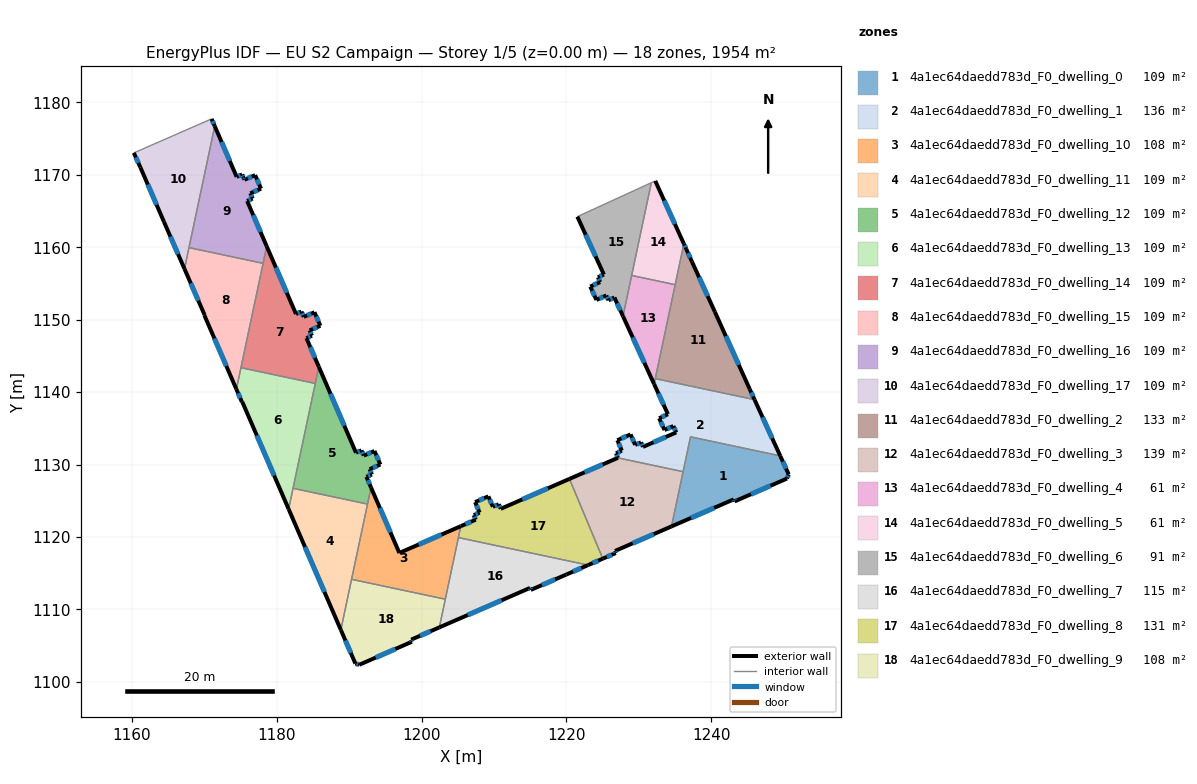
=== STOREY PLAN SPEC (per zone: floor XY polygon, exterior-wall plan segments, windows/doors) ===
zone 1: 4a1ec64daedd783d_F0_dwelling_0  (108.5 m²)
  floor: (1249.51, 1131.21) (1250.68, 1128.65) (1250.45, 1128.08) (1243.20, 1124.92) (1243.09, 1125.20) (1234.50, 1121.46) (1237.12, 1133.83)
  exterior wall: (1250.68, 1128.65) – (1249.51, 1131.21)  [2.8 m]
    window: (1250.31, 1129.45) – (1249.88, 1130.40)  [1.2 m²]
  exterior wall: (1250.45, 1128.08) – (1250.68, 1128.65)  [0.6 m]
    window: (1250.52, 1128.26) – (1250.61, 1128.47)  [0.3 m²]
  exterior wall: (1243.20, 1124.92) – (1250.45, 1128.08)  [7.9 m]
    window: (1245.47, 1125.91) – (1248.18, 1127.09)  [3.3 m²]
  exterior wall: (1243.09, 1125.20) – (1243.20, 1124.92)  [0.3 m]
    window: (1243.13, 1125.11) – (1243.17, 1125.01)  [0.1 m²]
  exterior wall: (1234.50, 1121.46) – (1243.09, 1125.20)  [9.4 m]
    window: (1237.19, 1122.64) – (1240.40, 1124.03)  [3.9 m²]
  interior walls: 3
zone 2: 4a1ec64daedd783d_F0_dwelling_1  (136.2 m²)
  floor: (1245.96, 1138.96) (1249.51, 1131.21) (1237.12, 1133.83) (1236.10, 1129.02) (1227.09, 1130.93) (1227.11, 1130.94) (1226.84, 1131.57) (1227.65, 1131.92) (1227.02, 1133.37) (1228.85, 1134.16) (1229.48, 1132.72) (1230.29, 1133.07) (1230.56, 1132.45) (1235.16, 1134.44) (1234.75, 1135.33) (1233.53, 1134.77) (1232.79, 1136.39) (1234.01, 1136.95) (1232.10, 1141.12) (1232.26, 1141.87)
  exterior wall: (1227.65, 1131.92) – (1226.84, 1131.57)  [0.9 m]
    window: (1227.39, 1131.81) – (1227.09, 1131.68)  [0.4 m²]
  exterior wall: (1227.02, 1133.37) – (1227.65, 1131.92)  [1.6 m]
    window: (1227.22, 1132.91) – (1227.45, 1132.37)  [0.7 m²]
  exterior wall: (1228.85, 1134.16) – (1227.02, 1133.37)  [2.0 m]
    window: (1228.28, 1133.91) – (1227.59, 1133.62)  [0.8 m²]
  exterior wall: (1229.48, 1132.72) – (1228.85, 1134.16)  [1.6 m]
    window: (1229.28, 1133.17) – (1229.05, 1133.71)  [0.7 m²]
  exterior wall: (1230.29, 1133.07) – (1229.48, 1132.72)  [0.9 m]
    window: (1230.04, 1132.96) – (1229.73, 1132.83)  [0.4 m²]
  exterior wall: (1230.56, 1132.45) – (1230.29, 1133.07)  [0.7 m]
    window: (1230.48, 1132.64) – (1230.38, 1132.87)  [0.3 m²]
  exterior wall: (1235.16, 1134.44) – (1230.56, 1132.45)  [5.0 m]
    window: (1233.72, 1133.82) – (1232.00, 1133.07)  [2.1 m²]
  exterior wall: (1234.75, 1135.33) – (1235.16, 1134.44)  [1.0 m]
    window: (1234.88, 1135.05) – (1235.03, 1134.72)  [0.4 m²]
  exterior wall: (1233.53, 1134.77) – (1234.75, 1135.33)  [1.3 m]
    window: (1233.92, 1134.94) – (1234.37, 1135.15)  [0.6 m²]
  exterior wall: (1232.79, 1136.39) – (1233.53, 1134.77)  [1.8 m]
    window: (1233.02, 1135.89) – (1233.30, 1135.28)  [0.7 m²]
  exterior wall: (1234.01, 1136.95) – (1232.79, 1136.39)  [1.3 m]
    window: (1233.62, 1136.78) – (1233.17, 1136.57)  [0.6 m²]
  exterior wall: (1232.10, 1141.12) – (1234.01, 1136.95)  [4.6 m]
    window: (1232.69, 1139.81) – (1233.41, 1138.26)  [1.9 m²]
  exterior wall: (1249.51, 1131.21) – (1245.96, 1138.96)  [8.5 m]
    window: (1248.40, 1133.64) – (1247.07, 1136.53)  [3.6 m²]
  exterior wall: (1227.11, 1130.94) – (1227.09, 1130.93)  [0.0 m]
  exterior wall: (1226.84, 1131.57) – (1227.11, 1130.94)  [0.7 m]
    window: (1226.92, 1131.37) – (1227.02, 1131.14)  [0.3 m²]
  interior walls: 5
zone 3: 4a1ec64daedd783d_F0_dwelling_10  (108.4 m²)
  floor: (1205.41, 1121.50) (1203.27, 1111.42) (1190.33, 1114.16) (1193.02, 1126.83) (1196.92, 1117.80)
  exterior wall: (1205.41, 1121.50) – (1196.92, 1117.80)  [9.3 m]
    window: (1202.75, 1120.34) – (1199.58, 1118.96)  [3.9 m²]
  exterior wall: (1196.92, 1117.80) – (1193.02, 1126.83)  [9.8 m]
    window: (1195.70, 1120.63) – (1194.24, 1124.00)  [4.1 m²]
  interior walls: 5
zone 4: 4a1ec64daedd783d_F0_dwelling_11  (108.7 m²)
  floor: (1192.53, 1124.54) (1188.85, 1107.17) (1181.64, 1123.85) (1182.25, 1126.72)
  exterior wall: (1181.64, 1123.85) – (1188.85, 1107.17)  [18.2 m]
    window: (1183.90, 1118.63) – (1186.59, 1112.40)  [7.6 m²]
  interior walls: 4
zone 5: 4a1ec64daedd783d_F0_dwelling_12  (108.7 m²)
  floor: (1185.81, 1143.50) (1190.94, 1131.64) (1191.70, 1131.97) (1192.01, 1131.24) (1193.49, 1131.88) (1194.30, 1130.01) (1192.82, 1129.37) (1193.14, 1128.64) (1192.38, 1128.31) (1193.02, 1126.83) (1192.53, 1124.54) (1182.25, 1126.72)
  exterior wall: (1191.70, 1131.97) – (1190.94, 1131.64)  [0.8 m]
    window: (1191.46, 1131.87) – (1191.17, 1131.74)  [0.3 m²]
  exterior wall: (1192.01, 1131.24) – (1191.70, 1131.97)  [0.8 m]
    window: (1191.91, 1131.47) – (1191.79, 1131.74)  [0.3 m²]
  exterior wall: (1193.49, 1131.88) – (1192.01, 1131.24)  [1.6 m]
    window: (1193.03, 1131.68) – (1192.47, 1131.44)  [0.7 m²]
  exterior wall: (1194.30, 1130.01) – (1193.49, 1131.88)  [2.0 m]
    window: (1194.05, 1130.59) – (1193.74, 1131.29)  [0.9 m²]
  exterior wall: (1192.82, 1129.37) – (1194.30, 1130.01)  [1.6 m]
    window: (1193.28, 1129.57) – (1193.84, 1129.81)  [0.7 m²]
  exterior wall: (1193.14, 1128.64) – (1192.82, 1129.37)  [0.8 m]
    window: (1193.04, 1128.87) – (1192.92, 1129.14)  [0.3 m²]
  exterior wall: (1192.38, 1128.31) – (1193.14, 1128.64)  [0.8 m]
    window: (1192.61, 1128.41) – (1192.90, 1128.54)  [0.3 m²]
  exterior wall: (1193.02, 1126.83) – (1192.38, 1128.31)  [1.6 m]
    window: (1192.82, 1127.30) – (1192.58, 1127.85)  [0.7 m²]
  exterior wall: (1190.94, 1131.64) – (1185.81, 1143.50)  [12.9 m]
    window: (1189.33, 1135.36) – (1187.41, 1139.78)  [5.4 m²]
  interior walls: 4
zone 6: 4a1ec64daedd783d_F0_dwelling_13  (108.6 m²)
  floor: (1185.32, 1141.20) (1181.64, 1123.85) (1175.24, 1138.66) (1175.19, 1138.63) (1174.42, 1140.41) (1175.05, 1143.38)
  exterior wall: (1175.24, 1138.66) – (1181.64, 1123.85)  [16.1 m]
    window: (1177.25, 1134.02) – (1179.63, 1128.50)  [6.7 m²]
  exterior wall: (1175.19, 1138.63) – (1175.24, 1138.66)  [0.1 m]
  exterior wall: (1174.42, 1140.41) – (1175.19, 1138.63)  [1.9 m]
    window: (1174.66, 1139.85) – (1174.95, 1139.19)  [0.8 m²]
  interior walls: 4
zone 7: 4a1ec64daedd783d_F0_dwelling_14  (108.5 m²)
  floor: (1178.61, 1160.14) (1182.65, 1150.79) (1183.41, 1151.12) (1183.73, 1150.40) (1185.20, 1151.04) (1186.02, 1149.16) (1184.54, 1148.52) (1184.85, 1147.79) (1184.09, 1147.47) (1185.81, 1143.50) (1185.32, 1141.20) (1175.05, 1143.38)
  exterior wall: (1183.41, 1151.12) – (1182.65, 1150.79)  [0.8 m]
    window: (1183.17, 1151.02) – (1182.89, 1150.90)  [0.3 m²]
  exterior wall: (1183.73, 1150.40) – (1183.41, 1151.12)  [0.8 m]
    window: (1183.63, 1150.62) – (1183.51, 1150.90)  [0.3 m²]
  exterior wall: (1185.20, 1151.04) – (1183.73, 1150.40)  [1.6 m]
    window: (1184.74, 1150.84) – (1184.19, 1150.60)  [0.7 m²]
  exterior wall: (1186.02, 1149.16) – (1185.20, 1151.04)  [2.0 m]
    window: (1185.76, 1149.75) – (1185.46, 1150.45)  [0.9 m²]
  exterior wall: (1184.54, 1148.52) – (1186.02, 1149.16)  [1.6 m]
    window: (1185.00, 1148.72) – (1185.55, 1148.96)  [0.7 m²]
  exterior wall: (1184.85, 1147.79) – (1184.54, 1148.52)  [0.8 m]
    window: (1184.75, 1148.02) – (1184.63, 1148.29)  [0.3 m²]
  exterior wall: (1184.09, 1147.47) – (1184.85, 1147.79)  [0.8 m]
    window: (1184.33, 1147.57) – (1184.61, 1147.69)  [0.3 m²]
  exterior wall: (1185.81, 1143.50) – (1184.09, 1147.47)  [4.3 m]
    window: (1185.27, 1144.75) – (1184.63, 1146.22)  [1.8 m²]
  exterior wall: (1182.65, 1150.79) – (1178.61, 1160.14)  [10.2 m]
    window: (1181.38, 1153.73) – (1179.88, 1157.21)  [4.3 m²]
  interior walls: 4
zone 8: 4a1ec64daedd783d_F0_dwelling_15  (108.5 m²)
  floor: (1178.11, 1157.79) (1174.42, 1140.41) (1170.01, 1150.61) (1170.05, 1150.63) (1167.26, 1157.03) (1167.88, 1159.96)
  exterior wall: (1170.01, 1150.61) – (1174.42, 1140.41)  [11.1 m]
    window: (1171.39, 1147.41) – (1173.04, 1143.60)  [4.6 m²]
  exterior wall: (1170.05, 1150.63) – (1170.01, 1150.61)  [0.0 m]
  exterior wall: (1167.26, 1157.03) – (1170.05, 1150.63)  [7.0 m]
    window: (1168.13, 1155.02) – (1169.17, 1152.64)  [2.9 m²]
  interior walls: 4
zone 9: 4a1ec64daedd783d_F0_dwelling_16  (108.5 m²)
  floor: (1177.02, 1169.97) (1177.83, 1168.09) (1176.35, 1167.45) (1176.66, 1166.73) (1175.91, 1166.40) (1178.61, 1160.14) (1178.11, 1157.79) (1167.88, 1159.96) (1171.44, 1176.73) (1174.46, 1169.73) (1175.22, 1170.05) (1175.40, 1169.64) (1175.54, 1169.33)
  exterior wall: (1175.22, 1170.05) – (1174.46, 1169.73)  [0.8 m]
    window: (1174.99, 1169.95) – (1174.70, 1169.83)  [0.3 m²]
  exterior wall: (1175.40, 1169.64) – (1175.22, 1170.05)  [0.4 m]
    window: (1175.35, 1169.77) – (1175.28, 1169.92)  [0.2 m²]
  exterior wall: (1175.54, 1169.33) – (1175.40, 1169.64)  [0.3 m]
    window: (1175.50, 1169.43) – (1175.44, 1169.54)  [0.1 m²]
  exterior wall: (1177.02, 1169.97) – (1175.54, 1169.33)  [1.6 m]
    window: (1176.55, 1169.77) – (1176.00, 1169.53)  [0.7 m²]
  exterior wall: (1177.83, 1168.09) – (1177.02, 1169.97)  [2.0 m]
    window: (1177.57, 1168.68) – (1177.27, 1169.38)  [0.9 m²]
  exterior wall: (1176.35, 1167.45) – (1177.83, 1168.09)  [1.6 m]
    window: (1176.81, 1167.65) – (1177.36, 1167.89)  [0.7 m²]
  exterior wall: (1176.66, 1166.73) – (1176.35, 1167.45)  [0.8 m]
    window: (1176.56, 1166.95) – (1176.45, 1167.23)  [0.3 m²]
  exterior wall: (1175.91, 1166.40) – (1176.66, 1166.73)  [0.8 m]
    window: (1176.14, 1166.50) – (1176.43, 1166.62)  [0.3 m²]
  exterior wall: (1178.61, 1160.14) – (1175.91, 1166.40)  [6.8 m]
    window: (1177.76, 1162.10) – (1176.75, 1164.44)  [2.8 m²]
  exterior wall: (1174.46, 1169.73) – (1171.44, 1176.73)  [7.6 m]
    window: (1173.51, 1171.92) – (1172.39, 1174.53)  [3.2 m²]
  interior walls: 3
zone 10: 4a1ec64daedd783d_F0_dwelling_17  (108.5 m²)
  floor: (1171.00, 1177.73) (1171.44, 1176.73) (1167.26, 1157.03) (1164.43, 1163.51) (1161.18, 1171.02) (1160.26, 1173.04) (1160.32, 1173.06)
  exterior wall: (1171.44, 1176.73) – (1171.00, 1177.73)  [1.1 m]
    window: (1171.30, 1177.04) – (1171.14, 1177.42)  [0.5 m²]
  exterior wall: (1164.43, 1163.51) – (1167.26, 1157.03)  [7.1 m]
    window: (1165.32, 1161.48) – (1166.37, 1159.06)  [3.0 m²]
  exterior wall: (1161.18, 1171.02) – (1164.43, 1163.51)  [8.2 m]
    window: (1162.20, 1168.67) – (1163.41, 1165.87)  [3.4 m²]
  exterior wall: (1160.26, 1173.04) – (1161.18, 1171.02)  [2.2 m]
    window: (1160.55, 1172.41) – (1160.89, 1171.65)  [0.9 m²]
  interior walls: 4
zone 11: 4a1ec64daedd783d_F0_dwelling_2  (133.5 m²)
  floor: (1237.31, 1158.03) (1240.49, 1151.08) (1245.30, 1140.42) (1245.96, 1138.96) (1232.26, 1141.87) (1236.20, 1160.49) (1236.54, 1159.75)
  exterior wall: (1237.31, 1158.03) – (1236.54, 1159.75)  [1.9 m]
    window: (1237.07, 1158.57) – (1236.78, 1159.21)  [0.8 m²]
  exterior wall: (1240.49, 1151.08) – (1237.31, 1158.03)  [7.6 m]
    window: (1239.49, 1153.26) – (1238.31, 1155.85)  [3.2 m²]
  exterior wall: (1245.30, 1140.42) – (1240.49, 1151.08)  [11.7 m]
    window: (1243.79, 1143.76) – (1242.00, 1147.74)  [4.9 m²]
  exterior wall: (1245.96, 1138.96) – (1245.30, 1140.42)  [1.6 m]
    window: (1245.75, 1139.42) – (1245.51, 1139.96)  [0.7 m²]
  exterior wall: (1236.54, 1159.75) – (1236.20, 1160.49)  [0.8 m]
    window: (1236.44, 1159.98) – (1236.31, 1160.26)  [0.3 m²]
  interior walls: 3
zone 12: 4a1ec64daedd783d_F0_dwelling_3  (139.4 m²)
  floor: (1236.10, 1129.02) (1234.50, 1121.46) (1226.70, 1118.08) (1226.80, 1117.79) (1225.01, 1117.01) (1220.41, 1128.02) (1227.09, 1130.93)
  exterior wall: (1226.70, 1118.08) – (1234.50, 1121.46)  [8.5 m]
    window: (1229.14, 1119.14) – (1232.05, 1120.40)  [3.6 m²]
  exterior wall: (1226.80, 1117.79) – (1226.70, 1118.08)  [0.3 m]
    window: (1226.77, 1117.88) – (1226.73, 1117.99)  [0.1 m²]
  exterior wall: (1225.01, 1117.01) – (1226.80, 1117.79)  [1.9 m]
    window: (1225.57, 1117.25) – (1226.24, 1117.54)  [0.8 m²]
  exterior wall: (1227.09, 1130.93) – (1220.41, 1128.02)  [7.3 m]
    window: (1225.00, 1130.02) – (1222.50, 1128.94)  [3.0 m²]
  interior walls: 3
zone 13: 4a1ec64daedd783d_F0_dwelling_4  (60.8 m²)
  floor: (1235.01, 1154.84) (1232.10, 1141.12) (1227.80, 1150.48) (1229.00, 1156.11)
  exterior wall: (1227.80, 1150.48) – (1232.10, 1141.12)  [10.3 m]
    window: (1229.15, 1147.54) – (1230.75, 1144.05)  [4.3 m²]
  interior walls: 4
zone 14: 4a1ec64daedd783d_F0_dwelling_5  (60.8 m²)
  floor: (1232.26, 1169.16) (1236.20, 1160.49) (1235.01, 1154.84) (1229.00, 1156.11) (1231.71, 1168.92) (1232.14, 1169.11)
  exterior wall: (1236.20, 1160.49) – (1232.26, 1169.16)  [9.5 m]
    window: (1234.97, 1163.21) – (1233.49, 1166.44)  [4.0 m²]
  interior walls: 5
zone 15: 4a1ec64daedd783d_F0_dwelling_6  (91.2 m²)
  floor: (1231.71, 1168.92) (1227.80, 1150.48) (1226.61, 1153.07) (1225.79, 1152.69) (1225.49, 1153.36) (1224.13, 1152.73) (1223.29, 1154.58) (1224.64, 1155.20) (1224.34, 1155.86) (1225.16, 1156.24) (1221.50, 1164.23)
  exterior wall: (1223.29, 1154.58) – (1224.13, 1152.73)  [2.0 m]
    window: (1223.55, 1154.00) – (1223.87, 1153.31)  [0.8 m²]
  exterior wall: (1224.64, 1155.20) – (1223.29, 1154.58)  [1.5 m]
    window: (1224.22, 1155.00) – (1223.71, 1154.77)  [0.6 m²]
  exterior wall: (1224.34, 1155.86) – (1224.64, 1155.20)  [0.7 m]
    window: (1224.43, 1155.65) – (1224.55, 1155.41)  [0.3 m²]
  exterior wall: (1225.16, 1156.24) – (1224.34, 1155.86)  [0.9 m]
    window: (1224.90, 1156.12) – (1224.60, 1155.98)  [0.4 m²]
  exterior wall: (1221.50, 1164.23) – (1225.16, 1156.24)  [8.8 m]
    window: (1222.65, 1161.73) – (1224.01, 1158.74)  [3.7 m²]
  exterior wall: (1226.61, 1153.07) – (1227.80, 1150.48)  [2.8 m]
    window: (1226.99, 1152.26) – (1227.43, 1151.29)  [1.2 m²]
  exterior wall: (1225.79, 1152.69) – (1226.61, 1153.07)  [0.9 m]
    window: (1226.05, 1152.81) – (1226.36, 1152.95)  [0.4 m²]
  exterior wall: (1225.49, 1153.36) – (1225.79, 1152.69)  [0.7 m]
    window: (1225.58, 1153.15) – (1225.70, 1152.90)  [0.3 m²]
  exterior wall: (1224.13, 1152.73) – (1225.49, 1153.36)  [1.5 m]
    window: (1224.56, 1152.93) – (1225.06, 1153.16)  [0.6 m²]
  interior walls: 3
zone 16: 4a1ec64daedd783d_F0_dwelling_7  (115.2 m²)
  floor: (1222.98, 1116.13) (1219.98, 1114.82) (1215.07, 1112.70) (1214.97, 1112.97) (1202.45, 1107.52) (1205.07, 1119.92)
  exterior wall: (1219.98, 1114.82) – (1222.98, 1116.13)  [3.3 m]
    window: (1220.92, 1115.23) – (1222.04, 1115.72)  [1.4 m²]
  exterior wall: (1215.07, 1112.70) – (1219.98, 1114.82)  [5.3 m]
    window: (1216.61, 1113.36) – (1218.44, 1114.16)  [2.2 m²]
  exterior wall: (1214.97, 1112.97) – (1215.07, 1112.70)  [0.3 m]
    window: (1215.00, 1112.89) – (1215.04, 1112.79)  [0.1 m²]
  exterior wall: (1202.45, 1107.52) – (1214.97, 1112.97)  [13.7 m]
    window: (1206.37, 1109.23) – (1211.04, 1111.27)  [5.7 m²]
  interior walls: 3
zone 17: 4a1ec64daedd783d_F0_dwelling_8  (131.3 m²)
  floor: (1220.41, 1128.02) (1225.01, 1117.01) (1222.98, 1116.13) (1205.07, 1119.92) (1205.41, 1121.50) (1207.47, 1122.39) (1207.20, 1123.02) (1208.01, 1123.37) (1207.38, 1124.82) (1209.21, 1125.62) (1209.84, 1124.17) (1210.65, 1124.52) (1210.93, 1123.90)
  exterior wall: (1209.21, 1125.62) – (1207.38, 1124.82)  [2.0 m]
    window: (1208.64, 1125.37) – (1207.95, 1125.07)  [0.8 m²]
  exterior wall: (1209.84, 1124.17) – (1209.21, 1125.62)  [1.6 m]
    window: (1209.64, 1124.62) – (1209.41, 1125.16)  [0.7 m²]
  exterior wall: (1210.65, 1124.52) – (1209.84, 1124.17)  [0.9 m]
    window: (1210.40, 1124.41) – (1210.09, 1124.28)  [0.4 m²]
  exterior wall: (1210.93, 1123.90) – (1210.65, 1124.52)  [0.7 m]
    window: (1210.84, 1124.09) – (1210.74, 1124.33)  [0.3 m²]
  exterior wall: (1220.41, 1128.02) – (1210.93, 1123.90)  [10.3 m]
    window: (1217.44, 1126.73) – (1213.90, 1125.19)  [4.3 m²]
  exterior wall: (1222.98, 1116.13) – (1225.01, 1117.01)  [2.2 m]
    window: (1223.62, 1116.40) – (1224.38, 1116.73)  [0.9 m²]
  exterior wall: (1207.47, 1122.39) – (1205.41, 1121.50)  [2.2 m]
    window: (1206.82, 1122.11) – (1206.05, 1121.78)  [0.9 m²]
  exterior wall: (1207.20, 1123.02) – (1207.47, 1122.39)  [0.7 m]
    window: (1207.28, 1122.82) – (1207.38, 1122.59)  [0.3 m²]
  exterior wall: (1208.01, 1123.37) – (1207.20, 1123.02)  [0.9 m]
    window: (1207.75, 1123.26) – (1207.45, 1123.13)  [0.4 m²]
  exterior wall: (1207.38, 1124.82) – (1208.01, 1123.37)  [1.6 m]
    window: (1207.58, 1124.37) – (1207.81, 1123.83)  [0.7 m²]
  interior walls: 3
zone 18: 4a1ec64daedd783d_F0_dwelling_9  (108.4 m²)
  floor: (1203.27, 1111.42) (1202.45, 1107.52) (1198.57, 1105.84) (1198.66, 1105.54) (1191.38, 1102.36) (1190.85, 1102.54) (1188.85, 1107.17) (1190.33, 1114.16)
  exterior wall: (1198.57, 1105.84) – (1202.45, 1107.52)  [4.2 m]
    window: (1199.78, 1106.37) – (1201.23, 1106.99)  [1.8 m²]
  exterior wall: (1198.66, 1105.54) – (1198.57, 1105.84)  [0.3 m]
    window: (1198.63, 1105.63) – (1198.60, 1105.74)  [0.1 m²]
  exterior wall: (1191.38, 1102.36) – (1198.66, 1105.54)  [7.9 m]
    window: (1193.66, 1103.35) – (1196.38, 1104.54)  [3.3 m²]
  exterior wall: (1190.85, 1102.54) – (1191.38, 1102.36)  [0.6 m]
    window: (1191.02, 1102.48) – (1191.21, 1102.41)  [0.2 m²]
  exterior wall: (1188.85, 1107.17) – (1190.85, 1102.54)  [5.1 m]
    window: (1189.47, 1105.72) – (1190.22, 1103.99)  [2.1 m²]
  interior walls: 3

=== DERIVED (storey summary) ===
Building: EU S2 Campaign
Storey: 1 of 5  (floor level z = 0.00 m)
Storey gross floor area: 1953.8 m²
Zones on this storey: 18
  - 4a1ec64daedd783d_F0_dwelling_0: floor 108.5 m²; exterior wall 21.0 m (63.0 m²); 5 window(s) 8.8 m²; WWR 13.9%
  - 4a1ec64daedd783d_F0_dwelling_1: floor 136.2 m²; exterior wall 31.9 m (95.6 m²); 14 window(s) 13.3 m²; WWR 13.9%
  - 4a1ec64daedd783d_F0_dwelling_10: floor 108.4 m²; exterior wall 19.1 m (57.3 m²); 2 window(s) 8.0 m²; WWR 13.9%
  - 4a1ec64daedd783d_F0_dwelling_11: floor 108.7 m²; exterior wall 18.2 m (54.5 m²); 1 window(s) 7.6 m²; WWR 13.9%
  - 4a1ec64daedd783d_F0_dwelling_12: floor 108.7 m²; exterior wall 23.0 m (69.1 m²); 9 window(s) 9.6 m²; WWR 13.9%
  - 4a1ec64daedd783d_F0_dwelling_13: floor 108.6 m²; exterior wall 18.1 m (54.4 m²); 2 window(s) 7.5 m²; WWR 13.9%
  - 4a1ec64daedd783d_F0_dwelling_14: floor 108.5 m²; exterior wall 23.0 m (69.0 m²); 9 window(s) 9.6 m²; WWR 13.9%
  - 4a1ec64daedd783d_F0_dwelling_15: floor 108.5 m²; exterior wall 18.1 m (54.4 m²); 2 window(s) 7.6 m²; WWR 13.9%
  - 4a1ec64daedd783d_F0_dwelling_16: floor 108.5 m²; exterior wall 22.9 m (68.8 m²); 10 window(s) 9.6 m²; WWR 13.9%
  - 4a1ec64daedd783d_F0_dwelling_17: floor 108.5 m²; exterior wall 18.6 m (55.7 m²); 4 window(s) 7.8 m²; WWR 13.9%
  - 4a1ec64daedd783d_F0_dwelling_2: floor 133.5 m²; exterior wall 23.6 m (70.9 m²); 5 window(s) 9.9 m²; WWR 13.9%
  - 4a1ec64daedd783d_F0_dwelling_3: floor 139.4 m²; exterior wall 18.0 m (54.1 m²); 4 window(s) 7.5 m²; WWR 13.9%
  - 4a1ec64daedd783d_F0_dwelling_4: floor 60.8 m²; exterior wall 10.3 m (30.9 m²); 1 window(s) 4.3 m²; WWR 13.9%
  - 4a1ec64daedd783d_F0_dwelling_5: floor 60.8 m²; exterior wall 9.5 m (28.6 m²); 1 window(s) 4.0 m²; WWR 13.9%
  - 4a1ec64daedd783d_F0_dwelling_6: floor 91.2 m²; exterior wall 19.9 m (59.8 m²); 9 window(s) 8.3 m²; WWR 13.9%
  - 4a1ec64daedd783d_F0_dwelling_7: floor 115.2 m²; exterior wall 22.6 m (67.7 m²); 4 window(s) 9.4 m²; WWR 13.9%
  - 4a1ec64daedd783d_F0_dwelling_8: floor 131.3 m²; exterior wall 23.1 m (69.3 m²); 10 window(s) 9.6 m²; WWR 13.9%
  - 4a1ec64daedd783d_F0_dwelling_9: floor 108.4 m²; exterior wall 18.1 m (54.3 m²); 5 window(s) 7.6 m²; WWR 13.9%
Zone adjacency (shared interzone walls):
  - 4a1ec64daedd783d_F0_dwelling_0 ↔ 4a1ec64daedd783d_F0_dwelling_1
  - 4a1ec64daedd783d_F0_dwelling_0 ↔ 4a1ec64daedd783d_F0_dwelling_3
  - 4a1ec64daedd783d_F0_dwelling_1 ↔ 4a1ec64daedd783d_F0_dwelling_2
  - 4a1ec64daedd783d_F0_dwelling_1 ↔ 4a1ec64daedd783d_F0_dwelling_3
  - 4a1ec64daedd783d_F0_dwelling_1 ↔ 4a1ec64daedd783d_F0_dwelling_4
  - 4a1ec64daedd783d_F0_dwelling_10 ↔ 4a1ec64daedd783d_F0_dwelling_11
  - 4a1ec64daedd783d_F0_dwelling_10 ↔ 4a1ec64daedd783d_F0_dwelling_12
  - 4a1ec64daedd783d_F0_dwelling_10 ↔ 4a1ec64daedd783d_F0_dwelling_7
  - 4a1ec64daedd783d_F0_dwelling_10 ↔ 4a1ec64daedd783d_F0_dwelling_8
  - 4a1ec64daedd783d_F0_dwelling_10 ↔ 4a1ec64daedd783d_F0_dwelling_9
  - 4a1ec64daedd783d_F0_dwelling_11 ↔ 4a1ec64daedd783d_F0_dwelling_12
  - 4a1ec64daedd783d_F0_dwelling_11 ↔ 4a1ec64daedd783d_F0_dwelling_13
  - 4a1ec64daedd783d_F0_dwelling_11 ↔ 4a1ec64daedd783d_F0_dwelling_9
  - 4a1ec64daedd783d_F0_dwelling_12 ↔ 4a1ec64daedd783d_F0_dwelling_13
  - 4a1ec64daedd783d_F0_dwelling_12 ↔ 4a1ec64daedd783d_F0_dwelling_14
  - 4a1ec64daedd783d_F0_dwelling_13 ↔ 4a1ec64daedd783d_F0_dwelling_14
  - 4a1ec64daedd783d_F0_dwelling_13 ↔ 4a1ec64daedd783d_F0_dwelling_15
  - 4a1ec64daedd783d_F0_dwelling_14 ↔ 4a1ec64daedd783d_F0_dwelling_15
  - 4a1ec64daedd783d_F0_dwelling_14 ↔ 4a1ec64daedd783d_F0_dwelling_16
  - 4a1ec64daedd783d_F0_dwelling_15 ↔ 4a1ec64daedd783d_F0_dwelling_16
  - 4a1ec64daedd783d_F0_dwelling_15 ↔ 4a1ec64daedd783d_F0_dwelling_17
  - 4a1ec64daedd783d_F0_dwelling_16 ↔ 4a1ec64daedd783d_F0_dwelling_17
  - 4a1ec64daedd783d_F0_dwelling_2 ↔ 4a1ec64daedd783d_F0_dwelling_4
  - 4a1ec64daedd783d_F0_dwelling_2 ↔ 4a1ec64daedd783d_F0_dwelling_5
  - 4a1ec64daedd783d_F0_dwelling_3 ↔ 4a1ec64daedd783d_F0_dwelling_8
  - 4a1ec64daedd783d_F0_dwelling_4 ↔ 4a1ec64daedd783d_F0_dwelling_5
  - 4a1ec64daedd783d_F0_dwelling_4 ↔ 4a1ec64daedd783d_F0_dwelling_6
  - 4a1ec64daedd783d_F0_dwelling_5 ↔ 4a1ec64daedd783d_F0_dwelling_6
  - 4a1ec64daedd783d_F0_dwelling_7 ↔ 4a1ec64daedd783d_F0_dwelling_8
  - 4a1ec64daedd783d_F0_dwelling_7 ↔ 4a1ec64daedd783d_F0_dwelling_9